Run: headless pygame with SDL's dummy video driver; simulated clock (each Clock.tick advances the game by its frame time, no real sleeping); random seed 0; keys injected as events and as key.get_pressed() state; no mouse input.
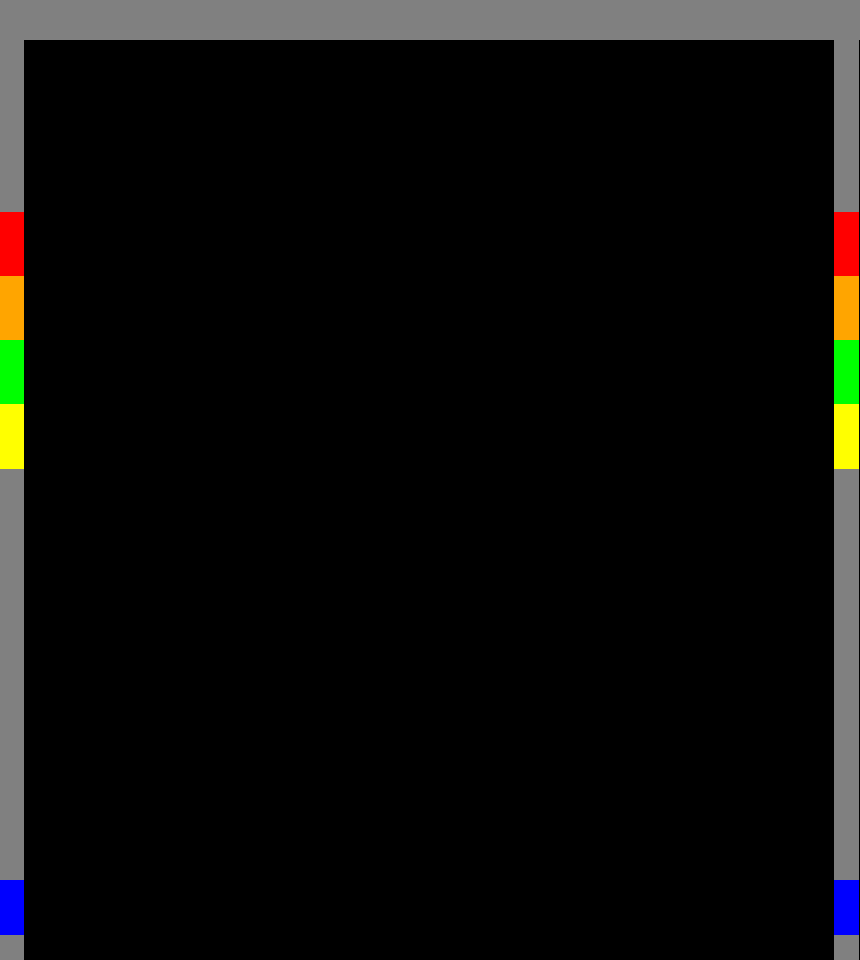
Frame 1 of 4 · flips 1–60 · no input
Frame 2 of 4 · flips 61–180 · tapped SPACE, RETURN · held RIGHT (→), D · screen unchanged from frame 1, image omitted
Frame 3 of 4 · flips 181–300 · held DOWN (↓), S · screen unchanged from frame 2, image omitted
Frame 4 of 4 · flips 301–420 · held LEFT (←), A, UP (↑), W · screen unchanged from frame 3, image omitted

The pygame program that drew these frames:

import pygame

pygame.init()

# screen definitions
WIDTH = 860
HEIGHT = 960
size = (WIDTH, HEIGHT)
screen = pygame.display.set_mode(size)
pygame.display.set_caption('Breakout')

# colors
WHITE = (255, 255, 255)
BLACK = (0, 0, 0)
GREY = (128, 128, 128)
RED = (255, 0, 0)
ORANGE = (255, 165, 0)
GREEN = (0, 255, 0)
YELLOW = (255, 255, 0)
BLUE = (0, 0, 255)

# paddle dimensions
paddle_width = 50
paddle_height = 25

# grouping sprites
all_sprites = pygame.sprite.Group()

# brick dimensions
brick_width = 50
brick_height = 25

# brick gaps
x_gap = 7
y_gap = 7
wall_width = 25

# game loop
game_loop = True
game_clock = pygame.time.Clock()
FPS = 60

while game_loop:
    game_clock.tick(FPS)

    for event in pygame.event.get():
        if event.type == pygame.QUIT:
            game_loop = False

    all_sprites.update()

    screen.fill(BLACK)

    # walls
    pygame.draw.line(screen, GREY, [0, 19], [WIDTH, 19], 40) # Top
    pygame.draw.line(screen, GREY, [(wall_width / 2) - 1, 0], [(wall_width / 2) - 1, HEIGHT], wall_width) # Left wall
    pygame.draw.line(screen, GREY, [(WIDTH - wall_width / 2) - 1, 0], [(WIDTH - wall_width / 2) - 1, HEIGHT], wall_width) # Right wall

    # blue wall elements
    pygame.draw.line(screen, BLUE, [(wall_width / 2) - 1, HEIGHT - 65 + paddle_height / 2 - 54 / 2],[(wall_width / 2) - 1, HEIGHT - 65 + paddle_height / 2 - 54 / 2 + 54], wall_width) # left
    pygame.draw.line(screen, BLUE, [(WIDTH - wall_width / 2) - 1, HEIGHT - 65 + paddle_height / 2 - 54 / 2],[(WIDTH - wall_width / 2) - 1, HEIGHT - 65 + paddle_height / 2 - 54 / 2 + 54], wall_width) # right

    # red wall elements
    pygame.draw.line(screen, RED, [(wall_width / 2) - 1, 212.5],[(wall_width / 2) - 1, 212.5 + 2 * brick_height + 2 * y_gap], wall_width) # left
    pygame.draw.line(screen, RED, [(WIDTH - wall_width / 2) - 1, 212.5],[(WIDTH - wall_width / 2) - 1, 212.5 + 2 * brick_height + 2 * y_gap], wall_width) # right

    # orange wall elements
    pygame.draw.line(screen, ORANGE, [(wall_width / 2) - 1, 212.5 + 2 * brick_height + 2 * y_gap],[(wall_width / 2) - 1, 212.5 + 4 * brick_height + 4 * y_gap], wall_width) # left
    pygame.draw.line(screen, ORANGE, [(WIDTH - wall_width / 2) - 1, 212.5 + 2 * brick_height + 2 * y_gap],[(WIDTH - wall_width / 2) - 1, 212.5 + 4 * brick_height + 4 * y_gap], wall_width) # right

    # green wall elements
    pygame.draw.line(screen, GREEN, [(wall_width / 2) - 1, 212.5 + 4 * brick_height + 4 * y_gap],[(wall_width / 2) - 1, 212.5 + 6 * brick_height + 6 * y_gap], wall_width) #left
    pygame.draw.line(screen, GREEN, [(WIDTH - wall_width / 2) - 1, 212.5 + 4 * brick_height + 4 * y_gap],[(WIDTH - wall_width / 2) - 1, 212.5 + 6 * brick_height + 6 * y_gap], wall_width) # right

    # yellow wall elements
    pygame.draw.line(screen, YELLOW, [(wall_width / 2) - 1, 212.5 + 6 * brick_height + 6 * y_gap],[(wall_width / 2) - 1, 212.5 + 8 * brick_height + 8 * y_gap], wall_width) #left
    pygame.draw.line(screen, YELLOW, [(WIDTH - wall_width / 2) - 1, 212.5 + 6 * brick_height + 6 * y_gap],[(WIDTH - wall_width / 2) - 1, 212.5 + 8 * brick_height + 8 * y_gap], wall_width) #right

    all_sprites.draw(screen)

    pygame.display.update()

pygame.quit()
